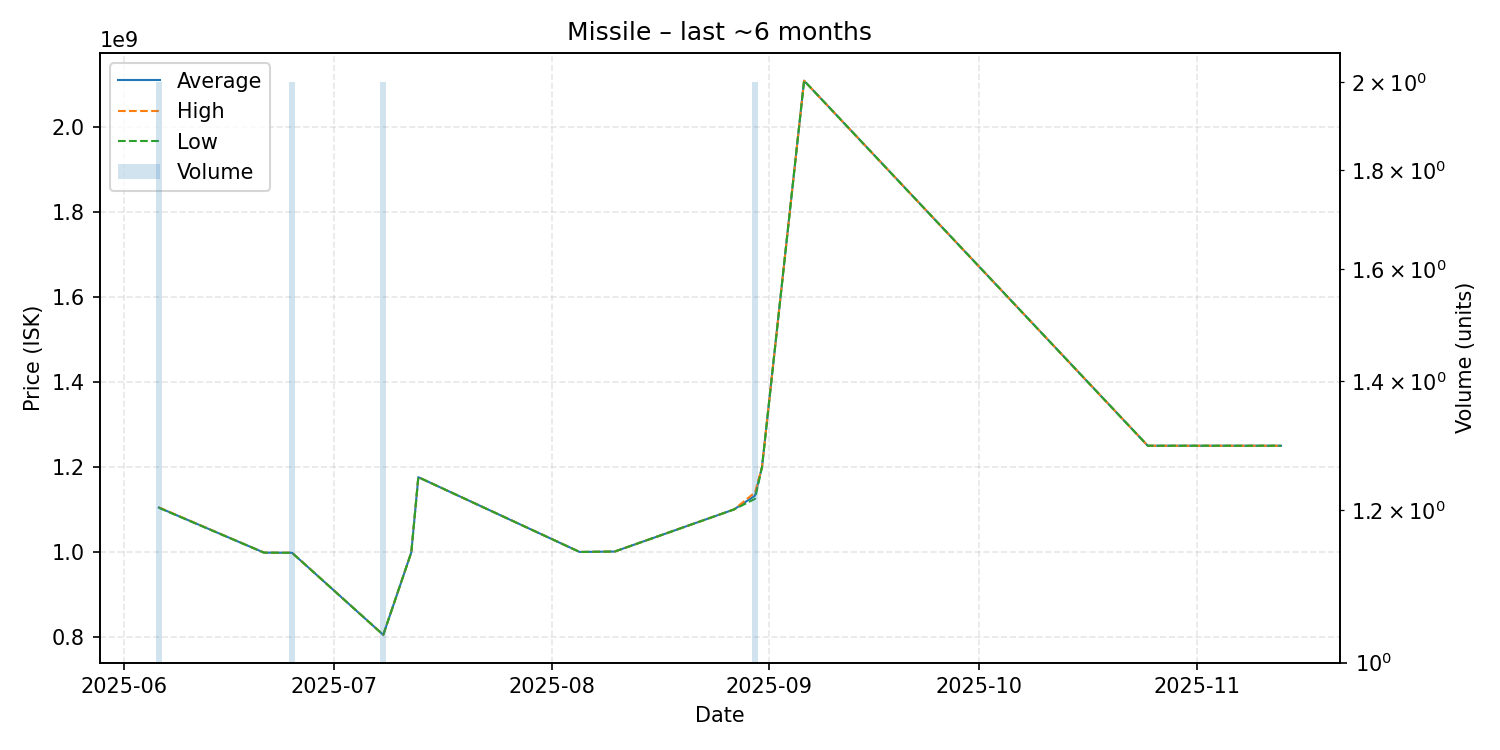

The file beside this chart, header and first rows:
date, average, highest, lowest, order_count, volume
2025-06-06, 1104500000, 1105000000, 1104000000, 2, 2
2025-06-21, 998400000, 998400000, 998400000, 1, 1
2025-06-25, 998050000, 998100000, 998000000, 2, 2
2025-07-08, 804900000, 804900000, 804900000, 2, 2
2025-07-12, 999100000, 999100000, 999100000, 1, 1
2025-07-13, 1176000000, 1176000000, 1176000000, 1, 1
2025-08-05, 1000000000, 1000000000, 1000000000, 1, 1
2025-08-10, 1001000000, 1001000000, 1001000000, 1, 1
2025-08-27, 1100000000, 1100000000, 1100000000, 1, 1
2025-08-30, 1132500000, 1140000000, 1125000000, 2, 2
2025-08-31, 1200000000, 1200000000, 1200000000, 1, 1
2025-09-06, 2109000000, 2109000000, 2109000000, 1, 1
2025-10-25, 1250000000, 1250000000, 1250000000, 1, 1
2025-11-07, 1250000000, 1250000000, 1250000000, 1, 1
2025-11-13, 1250000000, 1250000000, 1250000000, 1, 1
